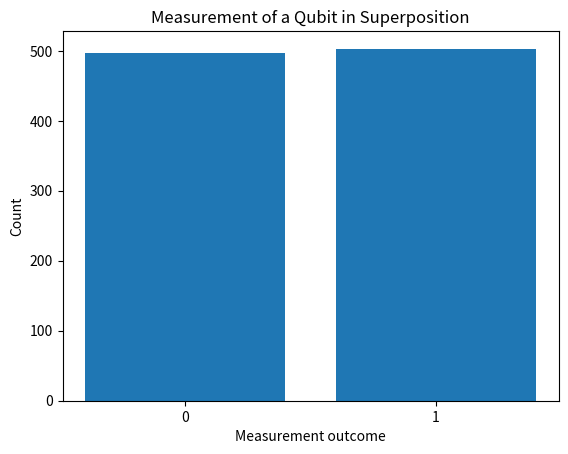

This chart was generated by the following Python code:
import numpy as np
import matplotlib.pyplot as plt

# Start with the |0> state
zero = np.array([1, 0], dtype=complex)

# Hadamard gate
H = (1 / np.sqrt(2)) * np.array([
    [1, 1],
    [1, -1]
], dtype=complex)

# Apply H to |0>
state = H @ zero

# Perform 1,000 measurements
results = []

for _ in range(1000):
    probabilities = np.abs(state) ** 2

    outcome = np.random.choice(
        [0, 1],
        p=probabilities
    )

    results.append(outcome)

# Count the results
number_of_zeros = results.count(0)
number_of_ones = results.count(1)

print("Zeros:", number_of_zeros)
print("Ones:", number_of_ones)

# Create the bar chart
plt.bar(
    ["0", "1"],
    [number_of_zeros, number_of_ones]
)

plt.xlabel("Measurement outcome")
plt.ylabel("Count")
plt.title("Measurement of a Qubit in Superposition")

#plt.show()

#add the pauli-X gate
X = np.array([
    [0, 1],
    [1, 0]
], dtype=complex)

#state = X @ zero
#state = X @ one
#print(state)

# create a quibit class
class Qubit:

    def __init__(self, state):
        self.state = state

    def apply_gate(self, gate):
        self.state = gate @ self.state

    def probabilities(self):
        return np.abs(self.state) ** 2

    def measure(self):
        probabilities = self.probabilities()

        return np.random.choice(
            [0, 1],
            p=probabilities
        )

qubit = Qubit(zero)

qubit.apply_gate(H)

print(qubit.state)
print(qubit.probabilities())
print(qubit.measure())
